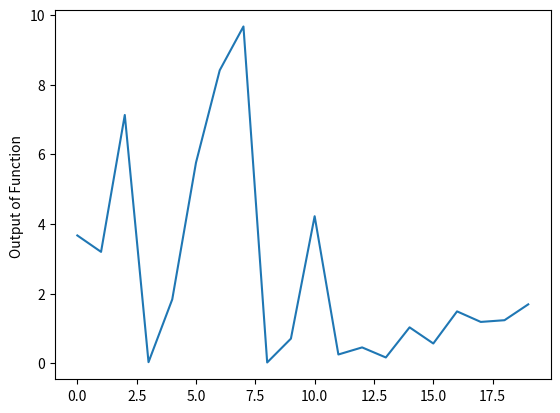

Source code (Python):
#!/usr/bin/env python
# coding: utf-8

# #                                    **Deeplearning Assingment # 2 Gradient Descent**

# **Gradient Descent Method Implementation using Numpy,
# by Engr. Obaidullah, CS 1947**

# In[1]:


import numpy as np
import matplotlib.pyplot as plt
from numpy import linalg as LA 


# In[2]:


# Linear Equation Definition as per Eq.4.21

def qfunc(A,x,b):
    try:
        prd1 = np.matmul(A,x)
        #print(prd1.shape, b.shape)
        prd2 = LA.norm(np.subtract(prd1,b))**2
        #print(prd2)
        return prd2*0.5
    except:
        print("Error QFunc ")
        


# In[3]:


# Derivative Function from Eq. 4.22 in the book 



def dervF(A,x,b):
    try:
        prd1 = np.matmul(A,x)
        #print(A.shape, x.shape)
        #print("\n",prd1.shape)
        
        prd2 = np.matmul(np.transpose(A),prd1)
        #print("\nPRD2",prd2.shape)
        prd3 = np.matmul(np.transpose(A),b)
        #print("\n",prd3.shape)
        #print("Matrix shapes::At*A ## AtA*x ## Atb",prd1.shape,prd2.shape,prd3.shape)
        prd4 = np.subtract(prd2,prd3)
        
        return prd4
    except:
        print("Matrix Multiplication Error")


# In[34]:


# DONOT RUN THIS CELL
# SGD Using For Loop

def sgdAlg(stepsize,epsilon,A,x,b):
    for i in range(10000):
        #print(LA.norm(dervF(A,x,b)))
        if (LA.norm(dervF(A,x,b)) > epsilon):
            x = x - stepsize*dervF(A,x,b);
    return x


# In[35]:


# SGD Using While

def sgdAlg(stepsize,epsilon,A,x,b):
    while(LA.norm(dervF(A,x,b)) > epsilon):
        x = x - stepsize*dervF(A,x,b);
    return x


# In[43]:


# Constant Variables setup And Matrix Size definitions

m , n = 1,20

epsilon = 0.0001
stepsize = 0.01
A = np.random.rand(m,n)
x = np.random.rand(n)
b = np.random.rand(1,m)
#derivative = dervF(A,x,np.transpose(b))


# In[44]:


#minimized values of X from the SGD, stochastic Gradient Descend Method

Xmin = sgdAlg(stepsize,epsilon,A,x,np.transpose(b)) 


# In[48]:


# Passing Minimized Xmin through Q Function -> Ax - b = 0
linear_eq_out = np.array([qfunc(A,i,np.transpose(b)) for i in Xmin])
print(linear_eq_out)


# In[46]:





# In[47]:



xaxis = Xmin
plt.plot(linear_eq_out)
plt.ylabel('Output of Function ')


# In[ ]:


# Below code is for testing purposes only Donot Run


# #print(A)
# #print("\n",b)
# 
# print("Derivative: ",derivative.shape)
# print(qoutput.shape)
# #print("Xmin NoW--------:",Xmin.shape)
# #qoutput = qfunc(A,Xmin[0],np.transpose(b))
# epsilon = 0.001
# stepsize = 0.01
# m , n = 2,4
# A = np.random.rand(m,n)
# x = np.random.rand(n)
# b = np.random.rand(m)
# 
# #print("X BEFORE",x.shape)
# x1 = np.arange(9.0).reshape((3, 3))
# x2 = np.arange(3.0).reshape(3,1)
# print(x1,x2,"\n")
# print(np.subtract(x1, x2))
# 
